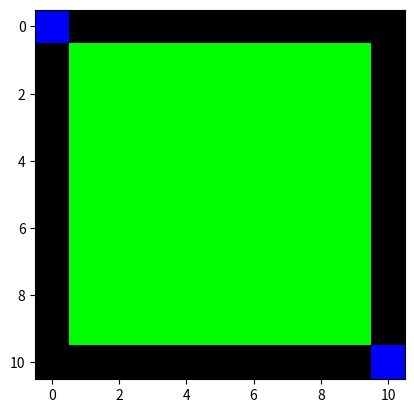

Python code for this plot: (Note: this script raises an exception after producing the figure.)
import numpy as np
from math import floor
import matplotlib.pyplot as plt


class Human():
    ''' Human-controlled player for game api # TODO: finish '''
    def __init__(self):
        pass


class Bot():
    ''' Bot-controlled player that learns across games '''
    def __init__(self):
        pass


class Player(object):
    ''' Base player class to be inherited by Human and Bot '''
    def __init__(self, name, x, y, controller):
        self.name = name
        self.x = x
        self.y = y
        self.controller = controller

    def move(self, dx, dy, board):
        nX, nY = self.x + dx, self.y + dy
        board.move_player((nY, nX), (self.y, self.x))
        self.x = nX
        self.y = nY

    def shoot(self, d, board):
        board.add_shot((self.y, self.x), d)

    def possible_moves(self, board):
        return board.get_moves((self.x, self.y))

    def is_shot(self, board):
        ''' Player checks if it is on laser '''
        return (board[self.y, self.x, 0] == 1)

    def choose_move(self, board):
        pass


class Board(object):
    def __init__(self, size, players, cp):
        '''
        Builds board object for laser tag. Stored as third order tensor of shape
        (size, size, 3) where last three dims correspond to shots, walls,
        and players, in that order. Board is low-level object contained in
        higher-level Game object.
        Args:
            size:           Length of one axis of square board.
            players:        List of Player objects for players in game.
            cp:            APPROX wall cover percent of board. Does not account
                            for repetition. If p is 1, entire board
                            will be covered except for edge paths.
        '''
        self.size = size
        self.max = size - 1
        self.board = np.zeros((size, size, 3))
        # add walls
        if (cp == 0):
            pass
        elif (cp == 1):
            self.board[1:self.max, 1:self.max, 1] = 1
        elif (0 < cp < 1):
            coverNum = floor(cp * (self.max)**2)
            xCover = np.random.randint(1, self.max, coverNum)
            yCover = np.random.randint(1, self.max, coverNum)
            self.board[yCover, xCover, 1] = 1
        else:
            raise ValueError(f'Expected p in range [0, 1], but found {p}.')
        # add players
        for player in players:
            if self.board[player.y, player.x, 2] == 0:
                self.board[player.y, player.x, 2] = 1
            else:
                raise ValueError('Cannot place two players on the same spot.')

    def get_moves(self, loc):
        ''' Returns list of possible moves at loc '''
        x, y = loc
        minX, maxX = max(0, x-1), min(self.max, x+2)
        minY, maxY = max(0, y-1), min(self.max, y+2)
        kernel = np.sum(self.board[minY:maxY, minX:maxX, 1:], axis=2)
        plt.imshow(kernel)
        plt.show()
        posMoves = list()
        for i, row in enumerate(kernel):
            for j, elt in enumerate(row):
                if (elt == 0):
                    posMoves.append((j, i))
        return posMoves

    def move_player(self, newLoc, prevLoc):
        ''' Lossily moves player from prevLoc to newLoc '''
        self.board[prevLoc[0], prevLoc[1], 2] = 0
        self.board[newLoc[0], newLoc[1], 2] = 1

    def clear_shots(self):
        self.board[:, :, 0] = 0

    def add_shot(self, start, d):
        '''
        Adds shot from start in straight line in direction d. Directions are
        0 - up, 1 - right, 2 - down, 3 - left. Go as far as they can before
        hitting a wall.
        '''
        if (d == 0):
            sliceList = list(self.board[:start[0], start[1], 1])
            sliceList.reverse()
            try:
                wallDist = sliceList.index(1) + 1
            except ValueError:
                wallDist = self.size
            stop = max(0, start[0]-wallDist)
            self.board[stop:start[0], start[1], 0] = 1
        elif (d == 1):
            sliceList = list(self.board[start[0], start[1]:, 1])
            try:
                wallDist = sliceList.index(1) + 1
            except ValueError:
                wallDist = self.size
            stop = start[1] + wallDist
            self.board[start[0], (start[1]+1):stop, 0] = 1
        elif (d == 2):
            sliceList = list(self.board[start[0]:, start[1], 1])
            try:
                wallDist = sliceList.index(1) + 1
            except ValueError:
                wallDist = self.size
            stop = start[0]+wallDist
            self.board[(start[0]+1):stop, start[1], 0] = 1
        elif (d == 3):
            sliceList = list(self.board[start[0], :start[1], 1])
            sliceList.reverse()
            try:
                wallDist = sliceList.index(1) + 1
            except ValueError:
                wallDist = self.size
            stop = max(0 , start[1]-wallDist)
            self.board[start[0], stop:start[1], 0] = 1
        else:
            raise ValueError(f'Expected d in range [0, 3], but found {d}.')

    def vis(self, show=True, outPath=False):
        plt.imshow(self.board)
        if outPath:
            plt.savefig(outPath)
        if show:
            plt.show()


class Game(object):
    def __init__(self, boardSize, cp, train=True):
        self.p1 = Player('p1', 0, 0)
        self.p2 = Player('p2', boardSize-1, boardSize-1)
        self.board = Board(boardSize, [p1, p2], cp)
        self.roundCount = 0

    def player_turn(self, p):
        ''' Runs turn for player p. Returns False if they are dead. '''
        if p.is_shot(self.board):
            return False
        m = p.choose_move(self.board)
        if not m:
            return False
        p.choose_shoot(self.board)
        return True

    def round(self):
        if not self.player_turn(self.p1):
            self.win(self.p2)
        if not self.player_turn(self.p2):
            self.win(self.p1)
        self.roundCount += 1



p1 = Player('derek', 0, 0, Bot())
p2 = Player('landon', 10, 10, Bot())
x = Board(11, [p1, p2], 1)
x.vis()
for i in range(10):
    mL = p.possible_moves(x)
    print(mL)
    m = mL[np.random.randint(0, len(mL))]
    p.move(m[0], m[1], x)
    x.vis()
